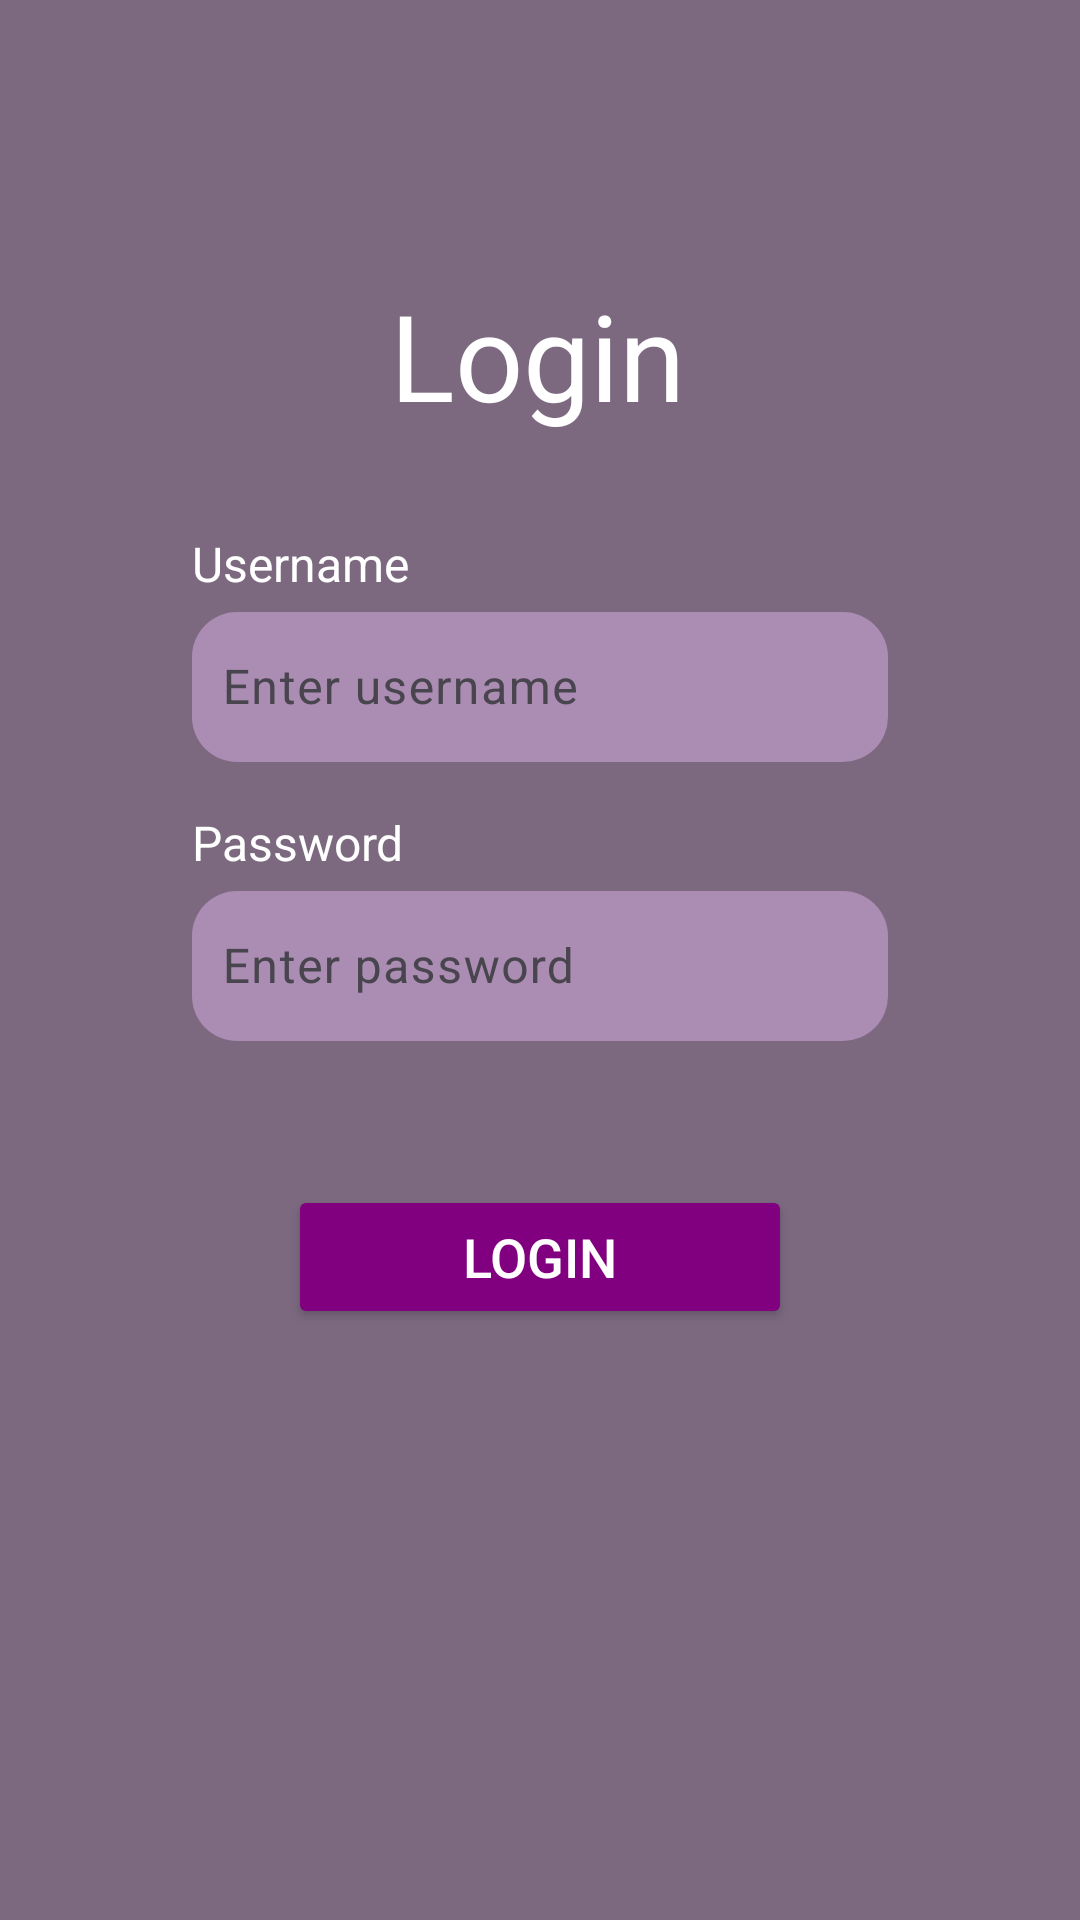

Layout XML and referenced resources for this Android screen:
<!-- AndroidManifest.xml: application theme Theme.FinalYear -->
<!-- res/layout/login_activity.xml -->
<?xml version="1.0" encoding="utf-8"?>
<androidx.constraintlayout.widget.ConstraintLayout xmlns:android="http://schemas.android.com/apk/res/android"
    xmlns:app="http://schemas.android.com/apk/res-auto"
    xmlns:tools="http://schemas.android.com/tools"
    android:layout_width="match_parent"
    android:layout_height="match_parent"
    android:background="#7C6980">

    <TextView
        android:id="@+id/textView2"
        android:layout_width="wrap_content"
        android:layout_height="wrap_content"
        android:layout_marginStart="120dp"
        android:text=" Login"
        android:textColor="#FFFFFF"
        android:textSize="40sp"
        app:layout_constraintBottom_toBottomOf="parent"
        app:layout_constraintStart_toStartOf="parent"
        app:layout_constraintTop_toTopOf="parent"
        app:layout_constraintVertical_bias="0.156" />

    <ScrollView
        android:layout_width="match_parent"
        android:layout_height="0dp"
        app:layout_constraintBottom_toBottomOf="parent"
        app:layout_constraintStart_toStartOf="parent"
        app:layout_constraintTop_toBottomOf="@+id/textView2"
        app:layout_constraintVertical_bias="1.0">

        <LinearLayout
            android:layout_width="match_parent"
            android:layout_height="wrap_content"
            android:layout_marginStart="32dp"
            android:layout_marginEnd="32dp"
            android:orientation="vertical">

            <LinearLayout
                android:layout_width="match_parent"
                android:layout_height="match_parent"
                android:layout_marginStart="32dp"
                android:layout_marginTop="32dp"
                android:layout_marginEnd="32dp"
                android:orientation="vertical">

                <TextView
                    android:id="@+id/textViewUsername"
                    android:layout_width="match_parent"
                    android:layout_height="wrap_content"
                    android:text="Username"
                    android:textColor="#FFFFFF"
                    android:textSize="16sp" />

                <com.google.android.material.textfield.TextInputLayout
                    android:layout_width="match_parent"
                    android:layout_height="wrap_content"
                    app:boxStrokeColor="#FFFFFF"
                    app:hintTextColor="#d9d9d9"
                    app:boxBackgroundColor="#FFFFFF">

                    <com.google.android.material.textfield.TextInputEditText
                        android:id="@+id/username"
                        android:layout_width="match_parent"
                        android:layout_height="50dp"
                        android:layout_marginTop="16dp"
                        android:layout_marginBottom="16dp"
                        android:background="@drawable/edittext_background"
                        android:ems="10"
                        android:hint="Enter username"
                        android:inputType="text"
                        android:paddingLeft="10dp"
                        android:textColorHint="#d9d9d9"
                        android:textSize="16sp" />
                </com.google.android.material.textfield.TextInputLayout>

            </LinearLayout>

            <LinearLayout
                android:layout_width="match_parent"
                android:layout_height="match_parent"
                android:layout_marginStart="32dp"
                android:layout_marginEnd="32dp"
                android:orientation="vertical">

                <TextView
                    android:id="@+id/textViewpassword"
                    android:layout_width="match_parent"
                    android:layout_height="wrap_content"
                    android:text="Password"
                    android:textColor="#FFFFFF"
                    android:textSize="16sp" />

                <com.google.android.material.textfield.TextInputLayout
                    android:layout_width="match_parent"
                    android:layout_height="wrap_content"
                    app:boxStrokeColor="#FFFFFF"
                    app:hintTextColor="#d9d9d9"
                    app:boxBackgroundColor="#FFFFFF">

                    <com.google.android.material.textfield.TextInputEditText
                        android:id="@+id/password"
                        android:layout_width="match_parent"
                        android:layout_height="50dp"
                        android:layout_marginTop="16dp"
                        android:layout_marginBottom="16dp"
                        android:background="@drawable/edittext_background"
                        android:ems="10"
                        android:hint="Enter password"
                        android:inputType="textPassword"
                        android:paddingLeft="10dp"
                        android:textColorHint="#d9d9d9"
                        android:textSize="16sp" />
                </com.google.android.material.textfield.TextInputLayout>

                <Button
                    android:id="@+id/button"
                    android:layout_width="match_parent"
                    android:layout_height="wrap_content"
                    android:text="Login"
                    android:layout_marginStart="32dp"
                    android:layout_marginEnd="32dp"
                    android:layout_marginTop="32dp"
                    android:textColor="#FFFFFF"
                    android:textSize="18sp"
                    android:backgroundTint="#800080"/>
            </LinearLayout>


        </LinearLayout>
    </ScrollView>
</androidx.constraintlayout.widget.ConstraintLayout>
<!-- resources referenced by this layout -->
<resources>
  <!-- drawable edittext_background (drawable) -->
  <?xml version="1.0" encoding="utf-8"?>
  <selector xmlns:android="http://schemas.android.com/apk/res/android">
      <item>
          <shape android:shape="rectangle">
              <corners android:radius="15dp" />
              <solid android:color="#AB8CB2" />
          </shape>
      </item>
  </selector>
  <style name="Theme.FinalYear" parent="Base.Theme.FinalYear" />
  <style name="Base.Theme.FinalYear" parent="Theme.Material3.DayNight.NoActionBar">
          
          
          <item name="colorPrimary">@color/lavender</item>
          <item name="colorPrimaryVariant">@color/lavender</item>
          <item name="colorOnPrimary">@color/white</item>
          
          <item name="colorSecondary">@color/teal_200</item>
          <item name="colorSecondaryVariant">@color/teal_700</item>
          <item name="colorOnSecondary">@color/black</item>
          
      </style>
  <color name="lavender">#8692f7</color>
  <color name="white">#FFFFFFFF</color>
  <color name="teal_200">#FF03DAC5</color>
  <color name="teal_700">#FF018786</color>
  <color name="black">#FF000000</color>
</resources>
